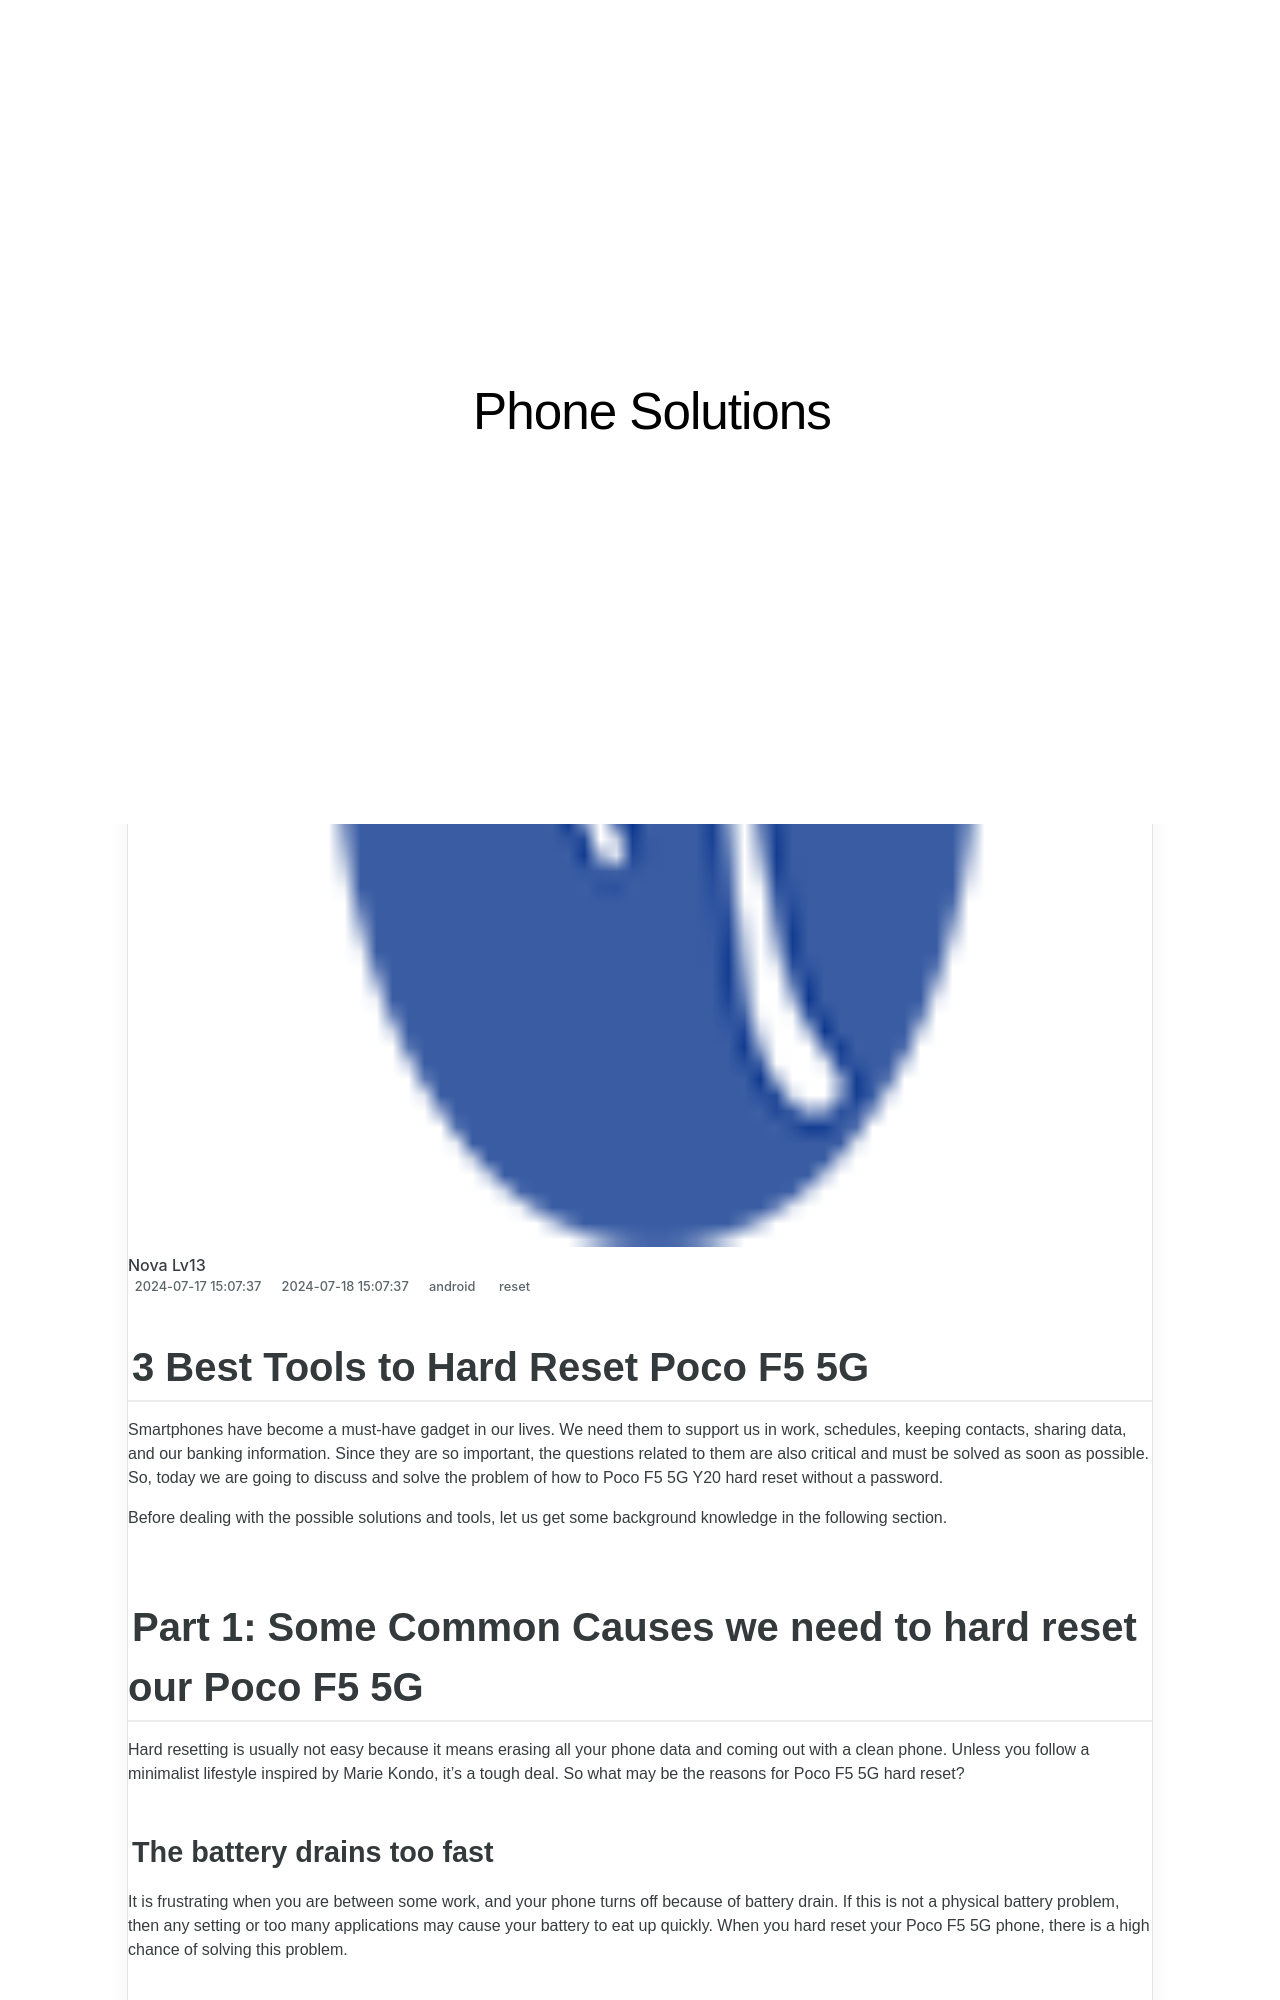

repository: techidaily/site-phone-solutions · page: 3-best-tools-to-hard-reset-poco-f5-5g-drfone-by-drfone-reset-android-reset-android/index.html · generator: jekyll

---
title: 3 Best Tools to Hard Reset Poco F5 5G | Dr.fone
date: 2024-07-17T15:07:37.309Z
updated: 2024-07-18T15:07:37.309Z
tags: 
  - reset
categories:
  - android
description: This article describes 3 Best Tools to Hard Reset Poco F5 5G
excerpt: This article describes 3 Best Tools to Hard Reset Poco F5 5G
keywords: factory reset,Poco F5 5G hard reset,hard reset,soft reset,Poco F5 5G factory reset,Poco F5 5G soft reset
thumbnail: https://thmb.techidaily.com/930df60c591e2a9cac7ea1bfd12cb488be55e4b8a96b142f6b85654b12ef9f8e.jpg
---

## 3 Best Tools to Hard Reset Poco F5 5G

Smartphones have become a must-have gadget in our lives. We need them to support us in work, schedules, keeping contacts, sharing data, and our banking information. Since they are so important, the questions related to them are also critical and must be solved as soon as possible. So, today we are going to discuss and solve the problem of how to Poco F5 5G Y20 hard reset without a password.

Before dealing with the possible solutions and tools, let us get some background knowledge in the following section.
